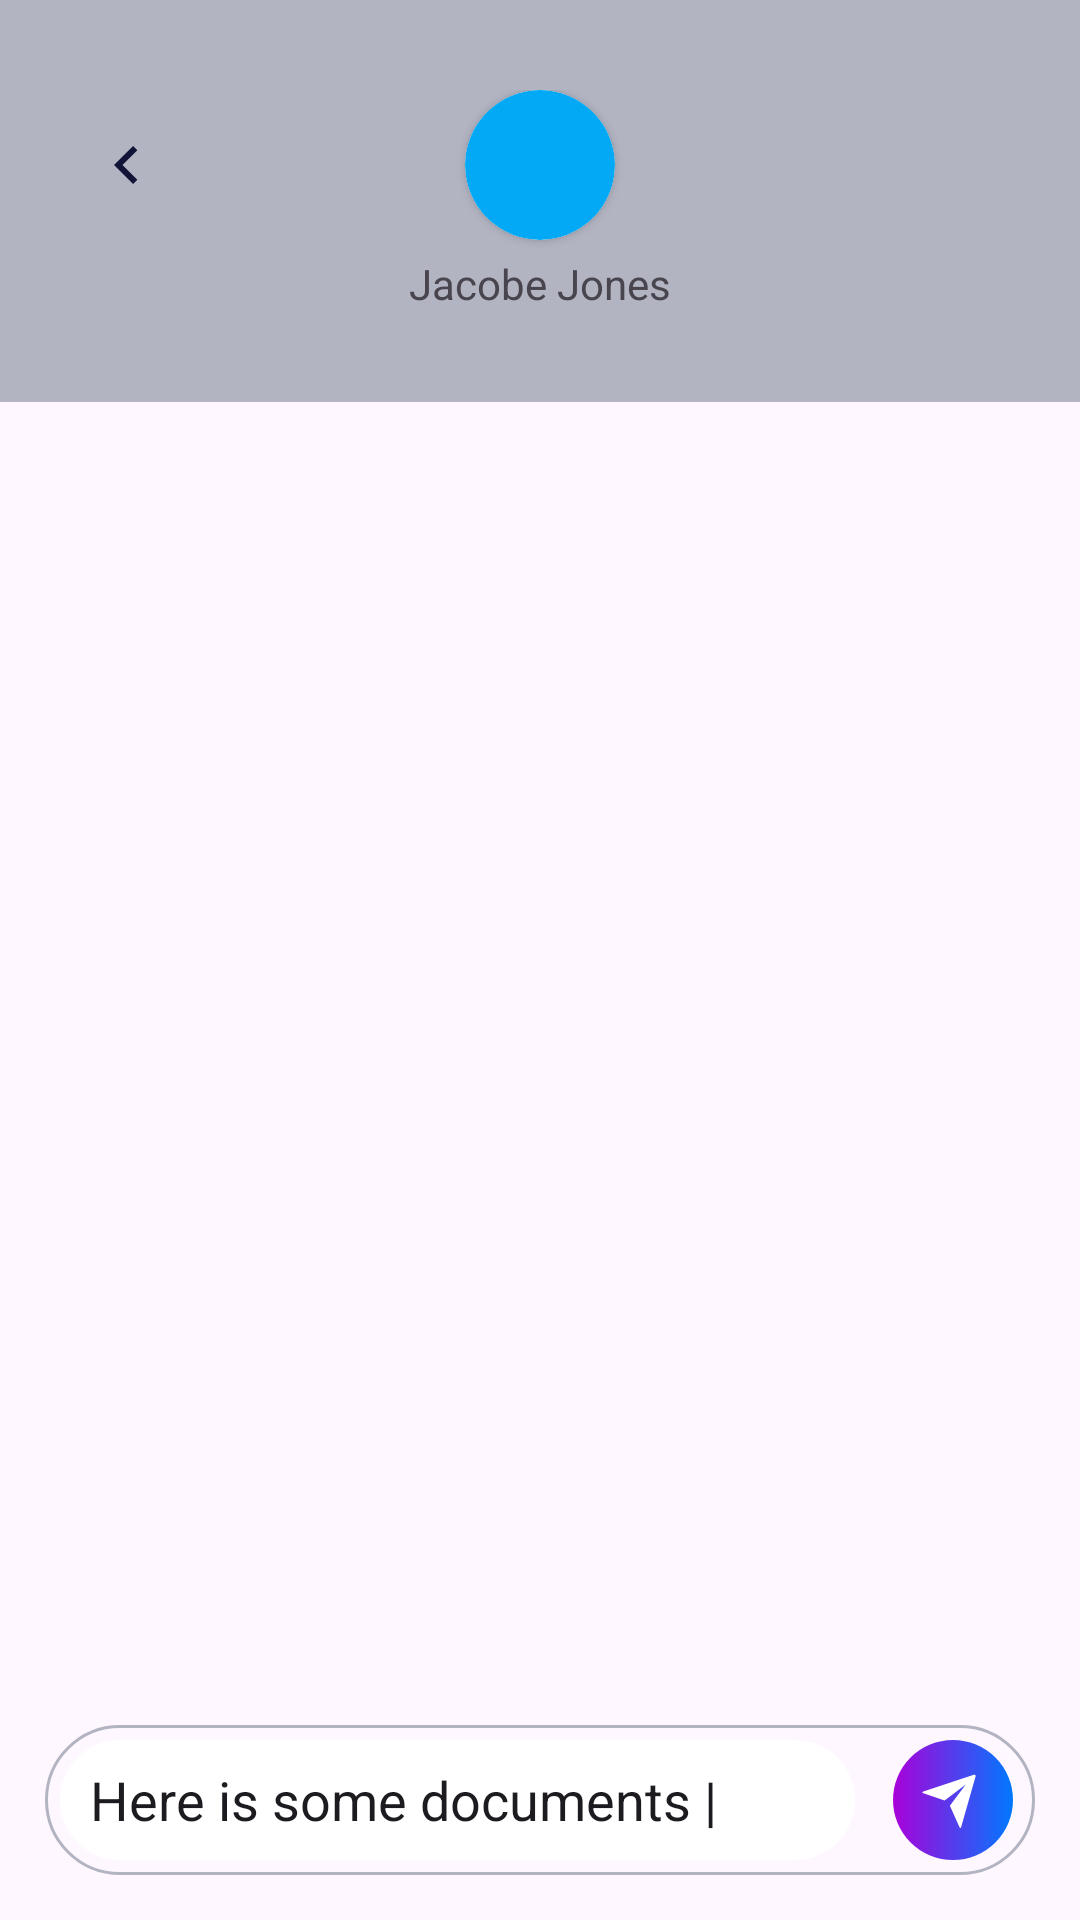

Here is an Android app screen rendered from its layout file. Give the layout XML and the strings, colors and styles it references.
<!-- AndroidManifest.xml: application theme Theme.ScaiDemo -->
<!-- res/layout/single_chat_page_design.xml -->
<?xml version="1.0" encoding="utf-8"?>
<androidx.constraintlayout.widget.ConstraintLayout xmlns:android="http://schemas.android.com/apk/res/android"
    xmlns:app="http://schemas.android.com/apk/res-auto"
    xmlns:tools="http://schemas.android.com/tools"
    android:layout_width="match_parent"
    android:layout_height="match_parent"
    android:paddingBottom="15dp">

    <androidx.constraintlayout.widget.ConstraintLayout
        android:id="@+id/containerTop"
        android:layout_width="match_parent"
        android:layout_height="wrap_content"
        android:background="#B3B4C2"
        android:padding="30dp"
        app:layout_constraintTop_toTopOf="parent">


        <androidx.cardview.widget.CardView
            android:id="@+id/cvProfile"
            android:layout_width="wrap_content"
            android:layout_height="wrap_content"
            app:cardCornerRadius="50dp"
            app:layout_constraintEnd_toEndOf="parent"
            app:layout_constraintStart_toStartOf="parent"
            app:layout_constraintTop_toTopOf="parent">

            <ImageView
                android:id="@+id/ivProfile"
                android:layout_width="50dp"
                android:layout_height="50dp"
                android:background="@drawable/custom_profile_corner_radius_bg"
                android:scaleType="centerCrop"
                android:src="@drawable/download" />
        </androidx.cardview.widget.CardView>


        <ImageView
            android:layout_width="wrap_content"
            android:layout_height="wrap_content"
            android:src="@drawable/ic_left_chat"
            app:layout_constraintBottom_toBottomOf="@+id/cvProfile"
            app:layout_constraintStart_toStartOf="parent"
            app:layout_constraintTop_toTopOf="@+id/cvProfile" />


        <TextView
            android:layout_width="wrap_content"
            android:layout_height="wrap_content"
            android:layout_marginTop="5dp"
            android:text="Jacobe Jones"
            app:layout_constraintEnd_toEndOf="parent"
            app:layout_constraintStart_toStartOf="parent"
            app:layout_constraintTop_toBottomOf="@id/cvProfile" />

    </androidx.constraintlayout.widget.ConstraintLayout>

    <androidx.recyclerview.widget.RecyclerView
        android:id="@+id/rvSingleChatPage"
        android:layout_width="match_parent"
        android:layout_height="0dp"
        android:layout_marginTop="10dp"
        android:layout_marginBottom="15dp"
        android:paddingHorizontal="15dp"
        app:layout_constraintBottom_toTopOf="@+id/containerEnter"
        app:layout_constraintTop_toBottomOf="@+id/containerTop"
        tools:listitem="@layout/rv_single_chat_page_item_design" />

    <androidx.constraintlayout.widget.ConstraintLayout
        android:id="@+id/containerEnter"
        android:layout_width="match_parent"
        android:layout_height="50dp"
        android:layout_marginHorizontal="15dp"
        android:background="@drawable/custom_corner_btn_write_your_message_container_bg"
        android:padding="5dp"
        app:layout_constraintBottom_toBottomOf="parent">

        <EditText
            android:layout_width="0dp"
            android:layout_height="match_parent"
            android:layout_marginEnd="10dp"
            android:background="@drawable/corner_btn_write_your_message_bg"
            android:paddingHorizontal="10dp"
            android:text="Here is some documents |"
            app:layout_constraintEnd_toStartOf="@+id/fabEnter"
            app:layout_constraintStart_toStartOf="parent" />

        <ImageView
            android:id="@+id/fabEnter"
            android:layout_width="wrap_content"
            android:layout_height="match_parent"
            android:src="@drawable/ic_fab_enter"
            app:layout_constraintEnd_toEndOf="parent" />

    </androidx.constraintlayout.widget.ConstraintLayout>


</androidx.constraintlayout.widget.ConstraintLayout>
<!-- res/layout/rv_single_chat_page_item_design.xml (included above) -->
<?xml version="1.0" encoding="utf-8"?>
<androidx.constraintlayout.widget.ConstraintLayout xmlns:android="http://schemas.android.com/apk/res/android"
    xmlns:app="http://schemas.android.com/apk/res-auto"
    android:layout_width="match_parent"
    android:layout_height="wrap_content"
    android:layout_marginEnd="80dp"
    android:layout_marginTop="10dp"
    android:background="@drawable/custom_rv_single_chat_page_item_bg">

    <TextView
        android:layout_width="match_parent"
        android:layout_height="wrap_content"
        android:padding="10dp"
        android:text="@string/message"
        app:layout_constraintTop_toTopOf="parent" />

</androidx.constraintlayout.widget.ConstraintLayout>
<!-- resources referenced by this layout -->
<resources>
  <!-- drawable corner_btn_write_your_message_bg (drawable) -->
  <?xml version="1.0" encoding="utf-8"?>
  <shape xmlns:android="http://schemas.android.com/apk/res/android">
  
      <corners android:radius="30dp" />
      <solid android:color="@color/white" />
  
  
  </shape>
  <!-- drawable custom_corner_btn_write_your_message_container_bg (drawable) -->
  <?xml version="1.0" encoding="utf-8"?>
  <shape xmlns:android="http://schemas.android.com/apk/res/android">
  
      <corners android:radius="30dp" />
      <stroke
          android:width="1dp"
          android:color="#B3B4C2" />
  
  
  </shape>
  <!-- drawable custom_profile_corner_radius_bg (drawable) -->
  <?xml version="1.0" encoding="utf-8"?>
  <shape xmlns:android="http://schemas.android.com/apk/res/android">
  
      <corners android:radius="50dp" />
  
      <solid android:color="#03A9F4" />
  
  
  </shape>
  <!-- drawable custom_rv_single_chat_page_item_bg (drawable) -->
  <?xml version="1.0" encoding="utf-8"?>
  <shape xmlns:android="http://schemas.android.com/apk/res/android">
  
      <corners
          android:bottomRightRadius="10dp"
          android:topLeftRadius="10dp"
          android:topRightRadius="10dp" />
      <solid android:color="#B3B4C2" />
  </shape>
  <!-- drawable ic_fab_enter (drawable) -->
  <vector xmlns:android="http://schemas.android.com/apk/res/android"
      xmlns:aapt="http://schemas.android.com/aapt"
      android:width="45dp"
      android:height="45dp"
      android:viewportWidth="45"
      android:viewportHeight="45">
    <path
        android:pathData="M22.5,0L22.5,0A22.5,22.5 0,0 1,45 22.5L45,22.5A22.5,22.5 0,0 1,22.5 45L22.5,45A22.5,22.5 0,0 1,0 22.5L0,22.5A22.5,22.5 0,0 1,22.5 0z">
      <aapt:attr name="android:fillColor">
        <gradient 
            android:startX="0"
            android:startY="22.5"
            android:endX="45"
            android:endY="22.5"
            android:type="linear">
          <item android:offset="0" android:color="#FFAA00D9"/>
          <item android:offset="1" android:color="#FF0078FF"/>
        </gradient>
      </aapt:attr>
    </path>
    <path
        android:pathData="M11.388,19.983C10.872,19.81 10.866,19.532 11.398,19.354L30.286,13.05C30.809,12.876 31.109,13.169 30.963,13.683L25.566,32.594C25.417,33.118 25.115,33.136 24.894,32.639L21.337,24.625L27.275,16.698L19.358,22.643L11.388,19.983Z"
        android:fillColor="#ffffff"/>
  </vector>
  <!-- drawable ic_left_chat (drawable) -->
  <vector xmlns:android="http://schemas.android.com/apk/res/android"
      android:width="24dp"
      android:height="24dp"
      android:viewportWidth="24"
      android:viewportHeight="24">
    <path
        android:pathData="M10.828,12.001L15.778,16.95L14.364,18.365L8,12.001L14.364,5.637L15.778,7.051L10.828,12.001Z"
        android:fillColor="#121437"/>
  </vector>
  <string name="message">👋 Hey Alex, I want some clean modern design that fits together. I like how this design have some space to breathe and is "simple" and minimalistic?</string>
  <style name="Theme.ScaiDemo" parent="Base.Theme.ScaiDemo" />
  <style name="Base.Theme.ScaiDemo" parent="Theme.Material3.DayNight.NoActionBar">
          
          
      </style>
  <!-- not gathered from this repository: default colours our renderer supplied (Android Studio template values) -->
  <color name="white">#FFFFFFFF</color>
</resources>
